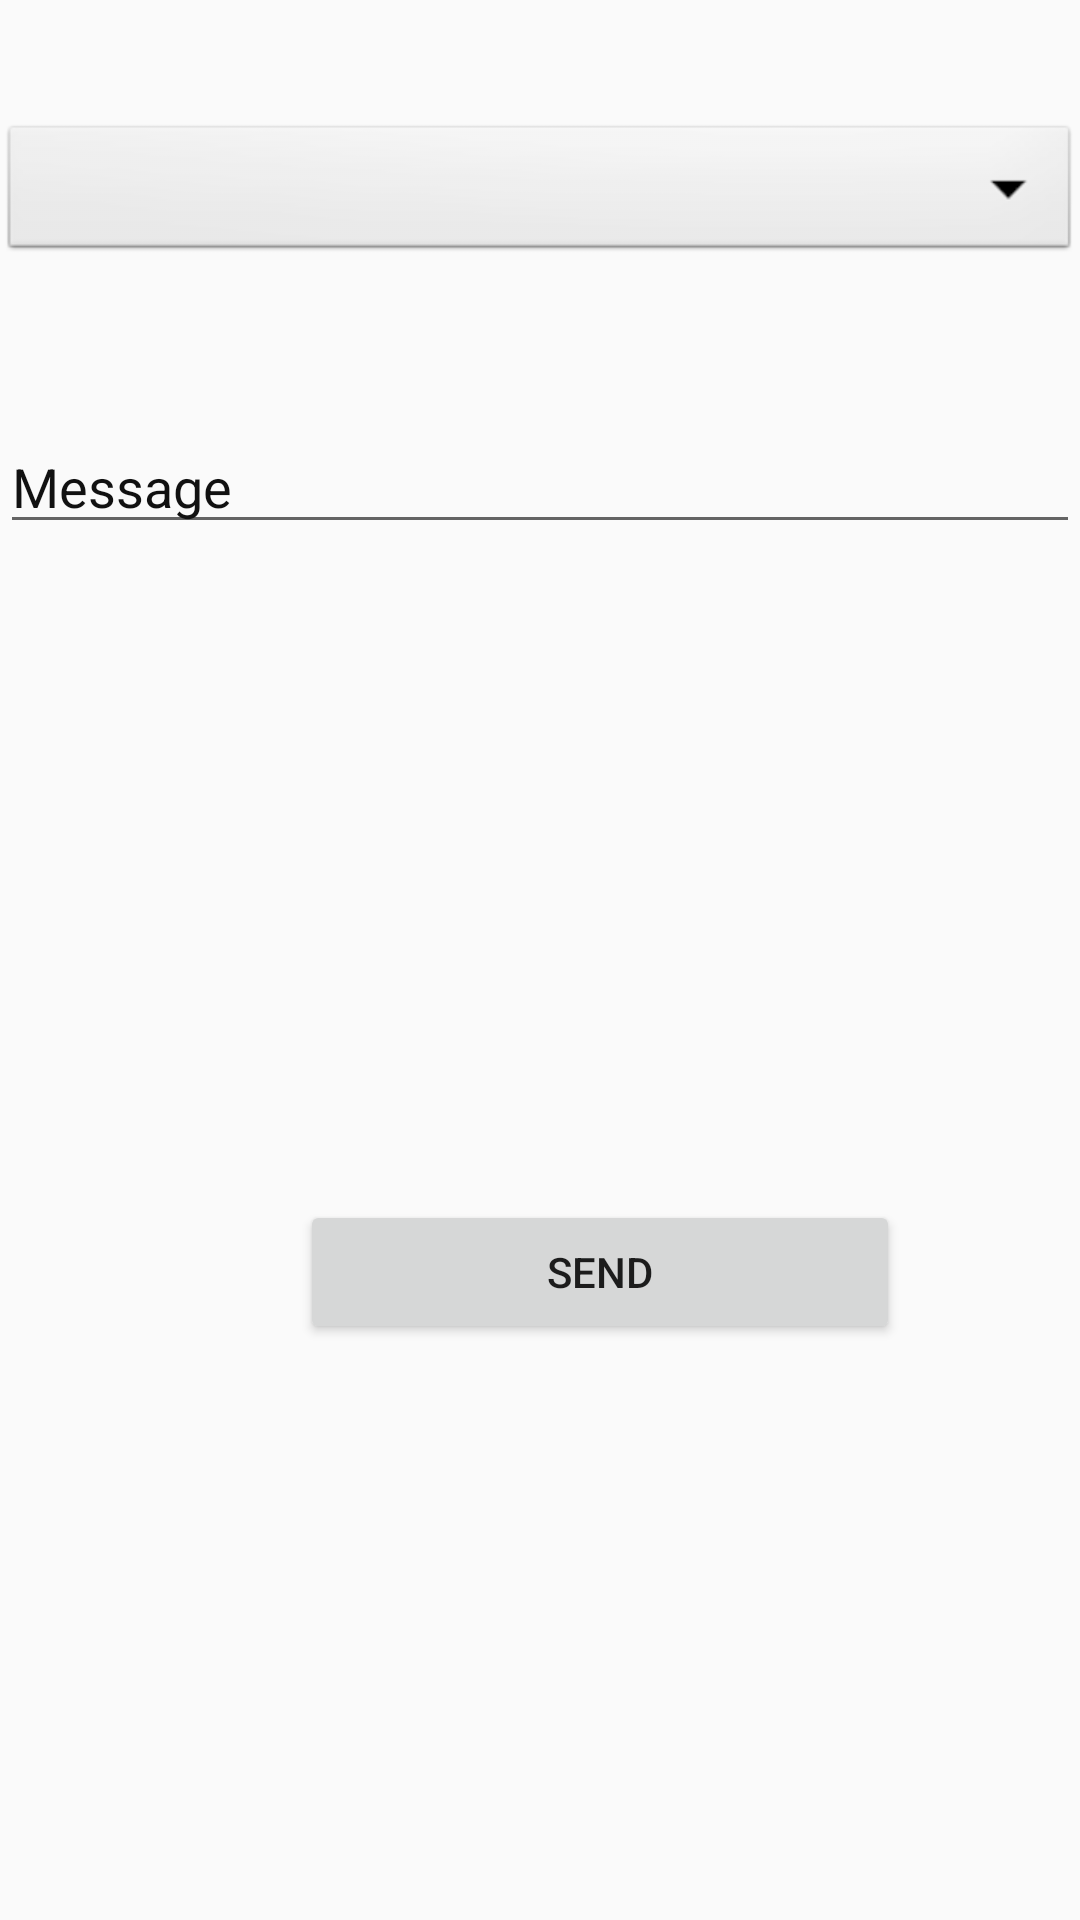

Write the Android layout XML for this screen, with the resource values it uses.
<!-- AndroidManifest.xml: application theme AppTheme -->
<!-- res/layout/fragment_manage_routine.xml -->
<?xml version="1.0" encoding="utf-8"?>
<FrameLayout xmlns:android="http://schemas.android.com/apk/res/android"
    xmlns:tools="http://schemas.android.com/tools"
    android:layout_width="match_parent"
    android:layout_height="match_parent"
    android:background="@drawable/background_gemetry"
   >

    
    <Button
        android:id="@+id/sendBtn"
        android:layout_width="200dp"
        android:layout_height="wrap_content"
        android:layout_marginLeft="100dp"
        android:layout_marginTop="400dp"
        android:textAlignment="center"
        android:text="SEND"/>
    
        
        
        
        
        
        

    <Spinner
        android:id="@+id/spinner1"
        android:layout_width="match_parent"
        android:layout_height="wrap_content"
        android:background="@android:drawable/btn_dropdown"
        android:spinnerMode="dropdown"
        android:layout_marginLeft="0dp"
        android:layout_marginTop="40dp"
        />
    <EditText
        android:id="@+id/msgBody"
        android:hint="Message"
        android:textColorHint="@color/colorBlack"
        android:layout_width="match_parent"
        android:layout_height="wrap_content"
        android:layout_marginLeft="0dp"
        android:layout_marginTop="140dp"/>

    <TextView
        android:id="@+id/warnView"
        android:layout_width="match_parent"
        android:layout_height="wrap_content"
        android:layout_marginTop="240dp"
        android:fontFamily="monospace"
        android:textAlignment="center"
        android:textAppearance="@style/TextAppearance.AppCompat.Large"
        android:textColor="@color/colorRed"
        android:textStyle="bold"
        android:visibility="invisible" />

</FrameLayout>
<!-- resources referenced by this layout -->
<resources>
  <color name="colorBlack">#111111</color>
  <color name="colorRed">#d32f2f</color>
  <style name="AppTheme" parent="Theme.AppCompat.Light.DarkActionBar">
          
          <item name="colorPrimary">@color/colorPrimary</item>
          <item name="colorPrimaryDark">@color/colorPrimaryDark</item>
          <item name="colorAccent">@color/colorAccent</item>
      </style>
  <color name="colorPrimary">#3F51B5</color>
  <color name="colorPrimaryDark">#303F9F</color>
  <color name="colorAccent">#FF4081</color>
</resources>
